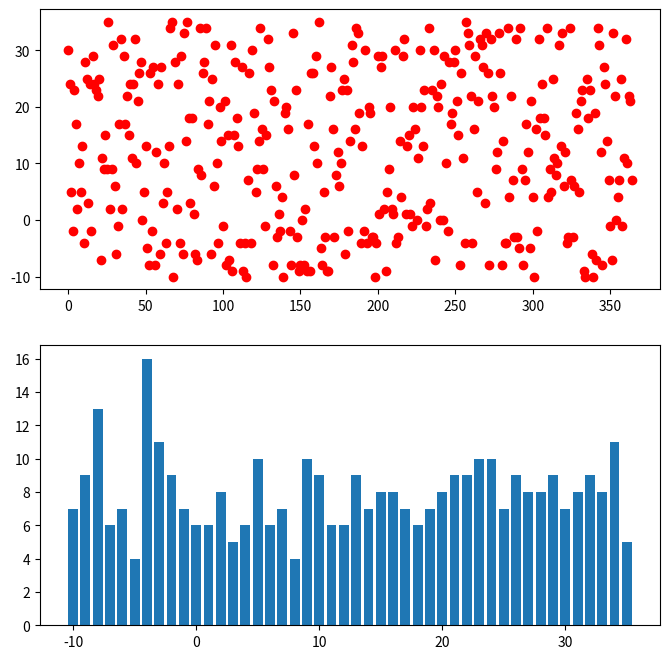

The script that saved this image:
# Задача:
# Создайте массив из 365 случайных чисел, представляющих дневную температуру (например, от −10 до 35).
# Найдите:
# Среднюю температуру за год.
# Количество дней с температурой выше 25.
# Самую длинную последовательность дней, когда температура была ниже 0.
# Визуализируйте:
# Линейный график температуры по дням.
# Гистограмму распределения температуры.
# Подсветку "холодных" и "жарких" дней на линейном графике.
from random import randint
import matplotlib.pyplot as plt


s = [randint(-10, 35) for i in range(365)]
print(f'Среднегодовая температура {round(sum(s) / len(s), 1)}')
print(f'Количество дней с температурой выше 25 - {sum(1 if i > 25 else 0 for i in s)}')
cnt = 0
d = []
for i in s:
    if i < 0:
        cnt += 1
    else:
        d.append(cnt)
        cnt = 0
print(f'Самая длинная последовательность дней, когда температура была ниже 0 - {max(d)}')


fig = plt.figure(figsize = (8, 8))
ax = plt.subplot(2,1,1)
for i in range(365):
    plt.scatter(i, s[i], color='red')


plt.subplot(2,1,2)
a = [i for i in range(-10, 36)]
b = [s.count(i) for i in a]
plt.bar(a, b)
plt.show()

